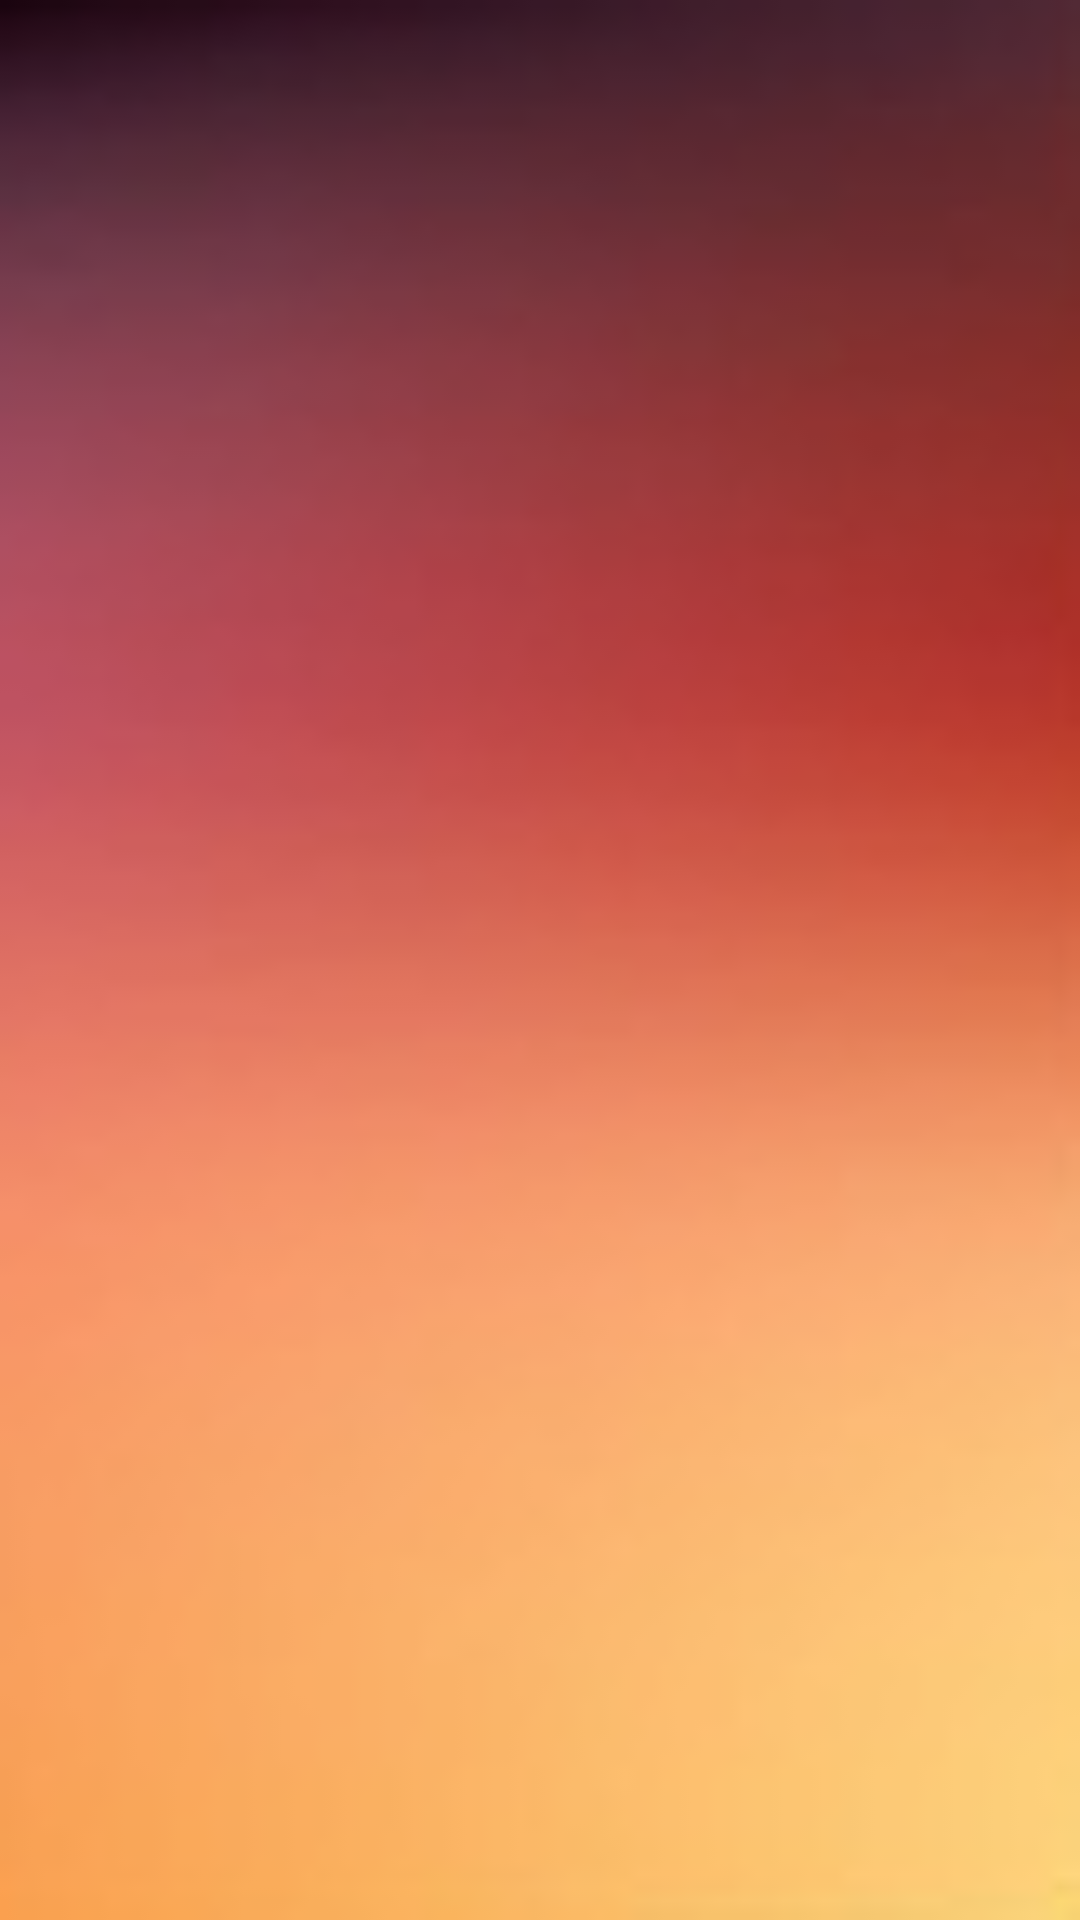

The Android layout XML behind this screen, and the referenced resources:
<!-- AndroidManifest.xml: application theme Theme.MaterialComponents.NoActionBar -->
<!-- res/layout/activity_list_book.xml -->
<?xml version="1.0" encoding="utf-8"?>
<androidx.constraintlayout.widget.ConstraintLayout xmlns:android="http://schemas.android.com/apk/res/android"
    xmlns:app="http://schemas.android.com/apk/res-auto"
    xmlns:tools="http://schemas.android.com/tools"
    android:layout_width="match_parent"
    android:layout_height="match_parent"
    android:background="@drawable/img"
    tools:context=".ListBookActivity">
    <androidx.recyclerview.widget.RecyclerView
        android:id="@+id/userList"
        android:layout_width="match_parent"
        android:layout_height="match_parent"
        app:layout_constraintBottom_toBottomOf="parent"
        app:layout_constraintEnd_toEndOf="parent"
        app:layout_constraintStart_toStartOf="parent"
        app:layout_constraintTop_toTopOf="parent"
        tools:listitem="@layout/book_item"/>


</androidx.constraintlayout.widget.ConstraintLayout>
<!-- res/layout/book_item.xml (included above) -->
<?xml version="1.0" encoding="utf-8"?>
<androidx.cardview.widget.CardView
    xmlns:android="http://schemas.android.com/apk/res/android"
    xmlns:app="http://schemas.android.com/apk/res-auto"
    android:layout_width="match_parent"
    android:layout_height="wrap_content"
    android:layout_margin="10dp"
    app:cardCornerRadius="5dp"
    app:cardElevation="6dp">

    <LinearLayout
        android:id="@+id/cv_scheme"
        android:layout_width="match_parent"
        android:layout_height="wrap_content"
        android:background="@color/white"
        android:orientation="horizontal"
        android:padding="5dp">

        <ImageView
            android:id="@+id/iv_scheme"
            android:layout_width="40dp"
            android:layout_height="40dp"
            android:layout_gravity="center"
            android:src="@drawable/img_1"
            android:background="@drawable/ic_baseline_calendar_month_24" />

        <LinearLayout
            android:layout_width="wrap_content"
            android:layout_height="wrap_content"
            android:orientation="vertical"
            android:padding="5dp">

            <TextView
                android:id="@+id/tvfirstName"
                android:layout_width="wrap_content"
                android:layout_height="wrap_content"
                android:layout_marginStart="10dp"
                android:layout_marginLeft="15dp"
                android:textColor="#F88C87"
                android:text="Schemes"
                android:textSize="20sp"
                android:textStyle="bold" />

            <TextView
                android:id="@+id/tvlastName"
                android:layout_width="wrap_content"
                android:textColor="@color/colorTextView"
                android:layout_height="wrap_content"
                android:layout_marginStart="10dp"
                android:layout_marginLeft="15dp"
                android:text="Discription test test"
                android:textSize="20sp" />
        </LinearLayout>

        <LinearLayout
            android:layout_width="match_parent"
            android:layout_height="wrap_content"
            >
            <RelativeLayout
                android:layout_width="match_parent"
                android:layout_height="wrap_content"
                android:layout_marginStart="10dp"
                >
                <ImageView
                    android:layout_width="30dp"
                    android:layout_alignParentRight="true"
                    android:id="@+id/a001"
                    android:layout_height="30dp"
                    android:src="@drawable/ic_baseline_preview_24"
                    />
                <TextView
                    android:id="@+id/tvage"
                    android:layout_alignParentRight="true"
                    android:layout_width="wrap_content"
                    android:layout_below="@id/a001"
                    android:textColor="@color/colorTextView"
                    android:layout_height="wrap_content"
                    android:layout_marginTop="10dp"
                    android:layout_marginStart="10dp"
                    android:layout_marginLeft="50dp"
                    android:text="17-06-2022"
                    android:textSize="15sp" />
                <TextView
                    android:id="@+id/tvlink"
                    android:layout_width="0dp"
                    android:layout_height="0dp"
                    android:layout_marginTop="10dp"
                    android:layout_marginStart="10dp"
                    android:layout_marginLeft="15dp"
                    android:visibility="invisible"
                    android:text="17-06-2022"
                    android:textSize="15sp" />
            </RelativeLayout>
        </LinearLayout>


    </LinearLayout>

</androidx.cardview.widget.CardView>
<!-- resources referenced by this layout -->
<resources>
  <color name="colorTextView">#83898E</color>
  <color name="white">#FFFFFFFF</color>
  <!-- drawable ic_baseline_calendar_month_24 (drawable) -->
  <vector android:height="24dp" android:tint="#878686"
      android:viewportHeight="24" android:viewportWidth="24"
      android:width="24dp" xmlns:android="http://schemas.android.com/apk/res/android">
      <path android:fillColor="@android:color/white" android:pathData="M19,4h-1V2h-2v2H8V2H6v2H5C3.89,4 3.01,4.9 3.01,6L3,20c0,1.1 0.89,2 2,2h14c1.1,0 2,-0.9 2,-2V6C21,4.9 20.1,4 19,4zM19,20H5V10h14V20zM9,14H7v-2h2V14zM13,14h-2v-2h2V14zM17,14h-2v-2h2V14zM9,18H7v-2h2V18zM13,18h-2v-2h2V18zM17,18h-2v-2h2V18z"/>
  </vector>
  <!-- drawable ic_baseline_preview_24 (drawable) -->
  <vector android:height="24dp" android:tint="#F88C87"
      android:viewportHeight="24" android:viewportWidth="24"
      android:width="24dp" xmlns:android="http://schemas.android.com/apk/res/android">
      <path android:fillColor="@android:color/white" android:pathData="M19,3H5C3.89,3 3,3.9 3,5v14c0,1.1 0.89,2 2,2h14c1.1,0 2,-0.9 2,-2V5C21,3.9 20.11,3 19,3zM19,19H5V7h14V19zM13.5,13c0,0.83 -0.67,1.5 -1.5,1.5s-1.5,-0.67 -1.5,-1.5c0,-0.83 0.67,-1.5 1.5,-1.5S13.5,12.17 13.5,13zM12,9c-2.73,0 -5.06,1.66 -6,4c0.94,2.34 3.27,4 6,4s5.06,-1.66 6,-4C17.06,10.66 14.73,9 12,9zM12,15.5c-1.38,0 -2.5,-1.12 -2.5,-2.5c0,-1.38 1.12,-2.5 2.5,-2.5c1.38,0 2.5,1.12 2.5,2.5C14.5,14.38 13.38,15.5 12,15.5z"/>
  </vector>
  <!-- drawable img: png bitmap (drawable-v24, 17733 bytes) -->
  <!-- drawable img_1: png bitmap (drawable-v24, 101207 bytes) -->
</resources>
